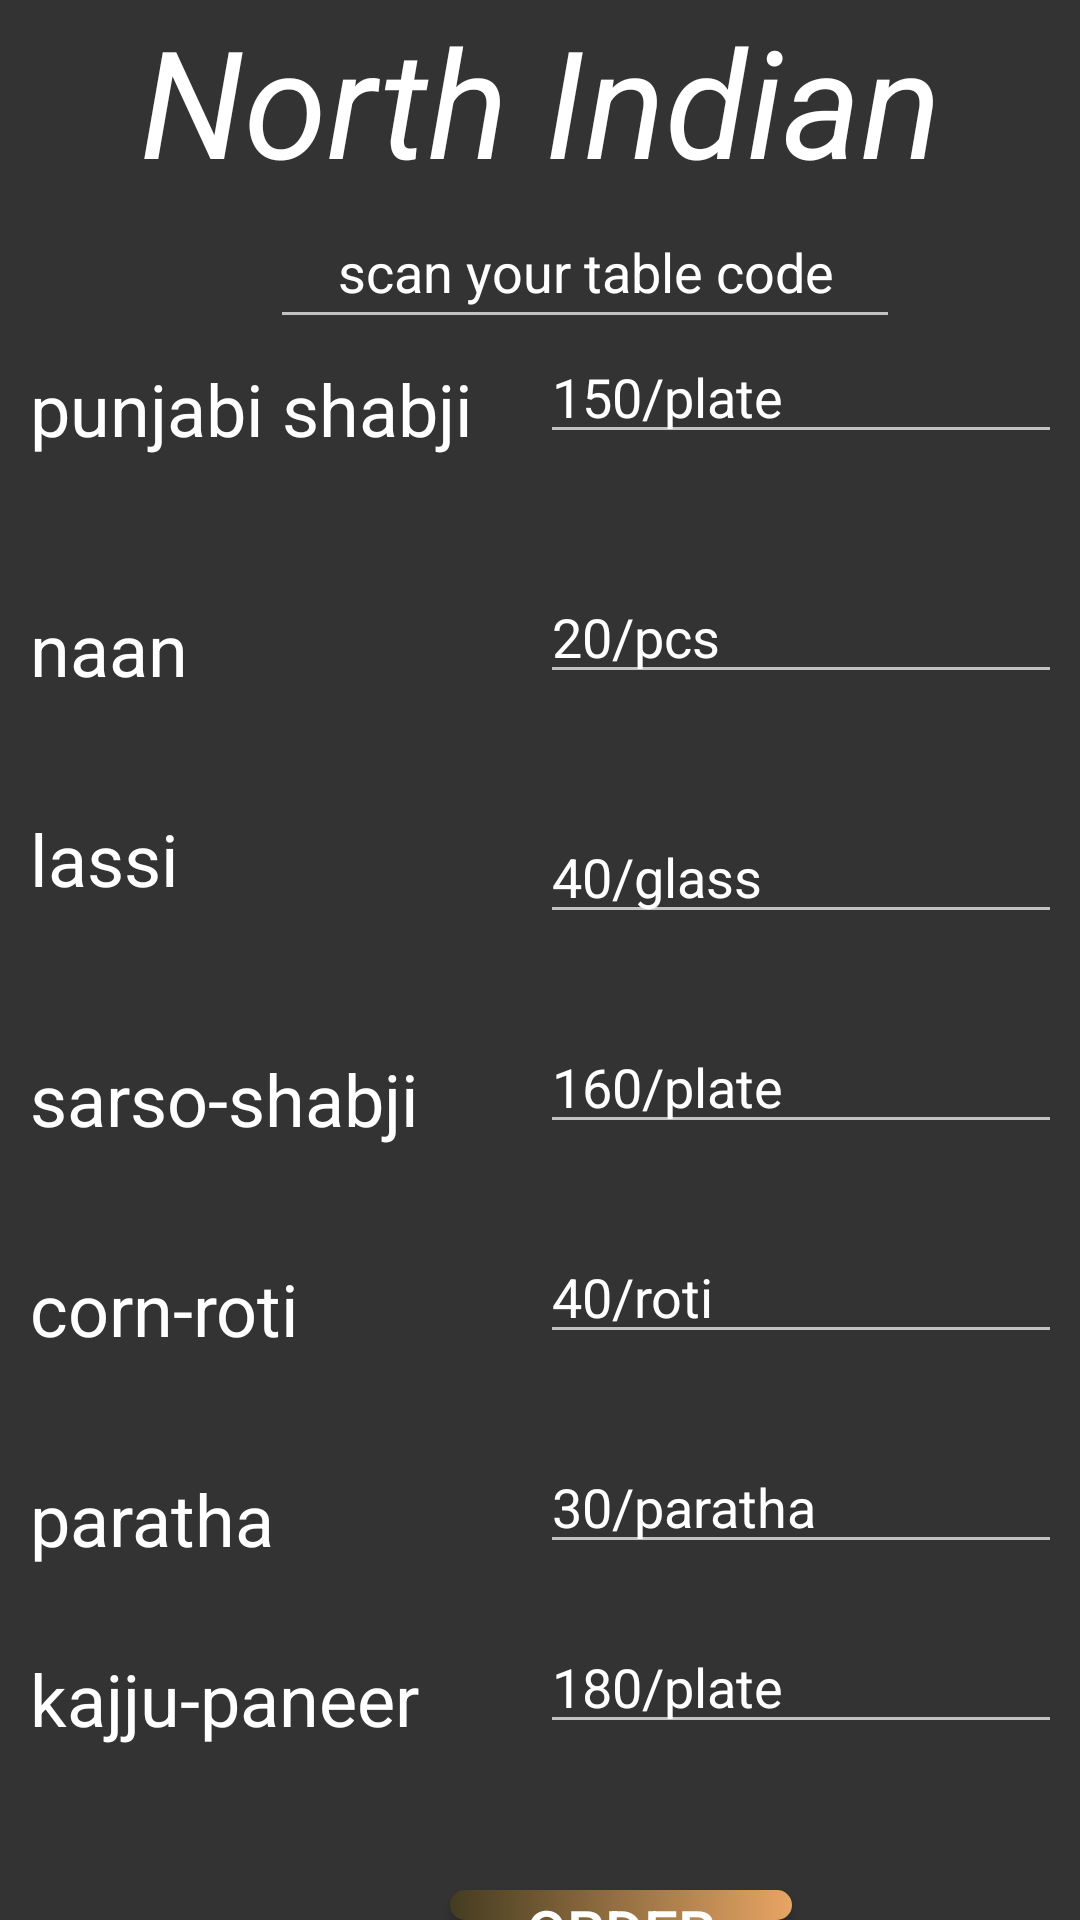

Here is an Android app screen rendered from its layout file. Give the layout XML and the strings, colors and styles it references.
<!-- AndroidManifest.xml: application theme Theme.Design.NoActionBar -->
<!-- res/layout/activity_north.xml -->
<?xml version="1.0" encoding="utf-8"?>
<RelativeLayout xmlns:android="http://schemas.android.com/apk/res/android"
    xmlns:app="http://schemas.android.com/apk/res-auto"
    xmlns:tools="http://schemas.android.com/tools"
    android:layout_width="match_parent"
    android:layout_height="match_parent"
    tools:context=".north"
    android:background="@drawable/backgorund"
    >

    <RelativeLayout
        android:layout_width="match_parent"
        android:layout_height="match_parent"
        android:background="@color/backgroundopatcity">

        <TextView
            android:id="@+id/northbtn"
            android:layout_width="match_parent"
            android:layout_height="wrap_content"
            android:layout_gravity="center"
            android:text="North Indian"
            android:textAlignment="center"
            android:textColor="@color/white"
            android:textColorHint="@color/white"
            android:textSize="50sp"
            android:textStyle="italic" />

        <TextView
            android:id="@+id/punjabi"
            android:layout_width="wrap_content"
            android:layout_height="wrap_content"
            android:layout_marginStart="10dp"
            android:layout_marginTop="120dp"
            android:text="punjabi shabji"
            android:textColor="@color/white"
            android:textSize="24sp" />

        <TextView
            android:id="@+id/naan"
            android:layout_width="wrap_content"
            android:layout_height="wrap_content"
            android:layout_marginStart="10dp"
            android:layout_marginTop="200dp"
            android:text="naan"
            android:textColor="@color/white"
            android:textSize="24sp" />

        <TextView
            android:id="@+id/lassi"
            android:layout_width="wrap_content"
            android:layout_height="wrap_content"
            android:layout_marginStart="10dp"
            android:layout_marginTop="270dp"
            android:text="lassi"
            android:textColor="@color/white"
            android:textSize="24sp" />

        <TextView
            android:id="@+id/sarso"
            android:layout_width="wrap_content"
            android:layout_height="wrap_content"
            android:layout_marginStart="10dp"
            android:layout_marginTop="350dp"
            android:text="sarso-shabji"
            android:textColor="@color/white"
            android:textSize="24sp" />

        <TextView
            android:id="@+id/corn"
            android:layout_width="wrap_content"
            android:layout_height="wrap_content"
            android:layout_marginStart="10dp"
            android:layout_marginTop="420dp"
            android:text="corn-roti"
            android:textColor="@color/white"
            android:textSize="24sp" />

        <TextView
            android:id="@+id/paratha"
            android:layout_width="wrap_content"
            android:layout_height="wrap_content"
            android:layout_marginStart="10dp"
            android:layout_marginTop="490dp"
            android:text="paratha"
            android:textColor="@color/white"
            android:textSize="24sp" />

        <TextView
            android:id="@+id/kaju"
            android:layout_width="wrap_content"
            android:layout_height="wrap_content"
            android:layout_marginStart="10dp"
            android:layout_marginTop="550dp"
            android:text="kajju-paneer"
            android:textColor="@color/white"
            android:textSize="24sp" />

        <EditText
            android:id="@+id/quantity01"
            android:layout_width="174dp"
            android:layout_height="wrap_content"
            android:layout_marginLeft="180dp"
            android:layout_marginTop="110dp"
            android:ems="10"
            android:hint="150/plate"
            android:inputType="number"
            android:textColor="@color/white"
            android:textColorHint="@color/white" />

        <EditText
            android:id="@+id/quantity02"
            android:layout_width="174dp"
            android:layout_height="wrap_content"
            android:layout_marginLeft="180dp"
            android:layout_marginTop="190dp"
            android:ems="10"
            android:hint="20/pcs"
            android:inputType="number"
            android:textColor="@color/white"
            android:textColorHint="@color/white" />

        <EditText
            android:id="@+id/quantity03"
            android:layout_width="174dp"
            android:layout_height="wrap_content"
            android:layout_marginLeft="180dp"
            android:layout_marginTop="270dp"
            android:ems="10"
            android:hint="40/glass"
            android:inputType="number"
            android:textColor="@color/white"
            android:textColorHint="@color/white" />

        <EditText
            android:id="@+id/quantity04"
            android:layout_width="174dp"
            android:layout_height="wrap_content"
            android:layout_marginLeft="180dp"
            android:layout_marginTop="340dp"
            android:ems="10"
            android:hint="160/plate"
            android:inputType="number"
            android:textColor="@color/white"
            android:textColorHint="@color/white" />

        <EditText
            android:id="@+id/quantity05"
            android:layout_width="174dp"
            android:layout_height="wrap_content"
            android:layout_marginLeft="180dp"
            android:layout_marginTop="410dp"
            android:ems="10"
            android:hint="40/roti"
            android:inputType="number"
            android:textColor="@color/white"
            android:textColorHint="@color/white" />

        <EditText
            android:id="@+id/quantity06"
            android:layout_width="174dp"
            android:layout_height="wrap_content"
            android:layout_marginLeft="180dp"
            android:layout_marginTop="480dp"
            android:ems="10"
            android:hint="30/paratha"
            android:inputType="number"
            android:textColor="@color/white"
            android:textColorHint="@color/white" />

        <EditText
            android:id="@+id/quantity07"
            android:layout_width="174dp"
            android:layout_height="wrap_content"
            android:layout_marginLeft="180dp"
            android:layout_marginTop="540dp"
            android:ems="10"
            android:hint="180/plate"
            android:inputType="number"
            android:textColor="@color/white"
            android:textColorHint="@color/white" />


        <Button
            android:id="@+id/order"
            android:layout_width="114dp"
            android:layout_height="50dp"
            android:layout_marginLeft="150dp"
            android:layout_marginTop="630dp"
            android:background="@drawable/btn_gradient"
            android:text="ORDER"
            android:textSize="20sp" />

        <EditText
            android:id="@+id/editTextTextPersonName2"
            android:layout_width="wrap_content"
            android:layout_height="wrap_content"
            android:layout_marginLeft="90dp"
            android:layout_marginTop="65dp"
            android:ems="10"
            android:foregroundGravity="center"
            android:gravity="center"
            android:hint="scan your table code"
            android:inputType="textPersonName"
            android:minHeight="48dp"
            android:textColorHint="@color/white" />


        <Button
            android:id="@+id/scan"
            android:layout_width="114dp"
            android:layout_height="50dp"
            android:layout_marginLeft="150dp"
            android:layout_marginTop="710dp"
            android:background="@drawable/btn_gradient"
            android:text="scan"
            android:textSize="20sp" />


    </RelativeLayout>
</RelativeLayout>
<!-- resources referenced by this layout -->
<resources>
  <color name="backgroundopatcity">#AB363535</color>
  <color name="white">#FFFFFFFF</color>
  <!-- drawable btn_gradient (drawable) -->
  <?xml version="1.0" encoding="utf-8"?>
  <shape xmlns:android="http://schemas.android.com/apk/res/android">
  
      <gradient
          android:startColor="@color/startcolorgradient"
          android:endColor="@color/endcolorgradient"
  />
      <corners
          android:radius="6dp"
          />
  
  </shape>
  <color name="startcolorgradient">#443c20</color>
  <color name="endcolorgradient">#E8A564</color>
</resources>
